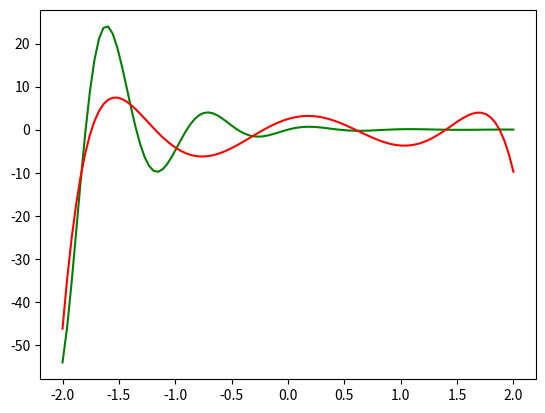
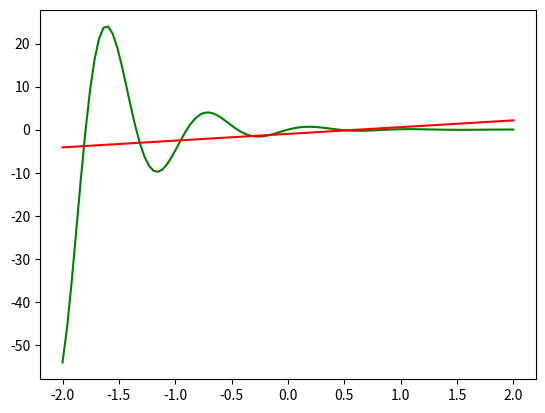
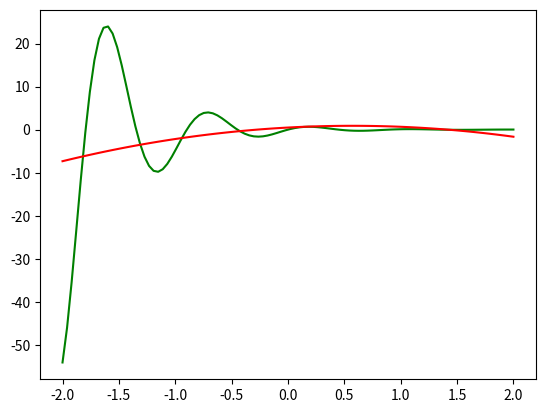
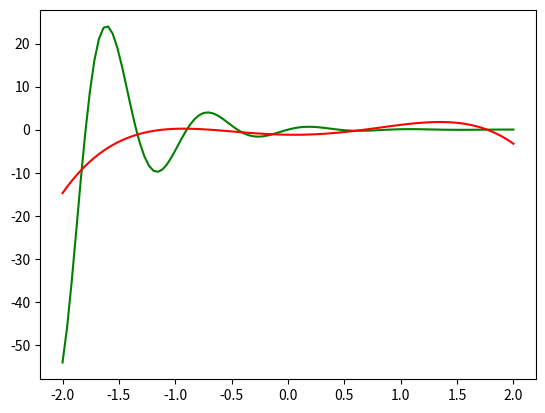

The matplotlib source for these figures, in order:
import math
import time

import matplotlib.pyplot as plt


import numpy as np


def fun(_x):
    return math.exp(-2*_x) * math.sin(7*_x)


def y2(x, masGL):
    f = [0] * len(x)
    for i in range(100):
        for j in range(len(masGL)):
            f[i] += masGL[j]*x[i]**(j)
    return f


def graph(a):
    y = lambda x: np.exp(-2*x) * np.sin(7*x)
    #y1 = lambda x: a[6]*x**6+a[5]*x**5+a[4]*x**4+a[3]*x**3+a[2]*x**2+a[1]*x+a[0]
    fig = plt.subplots()

    x = np.linspace(-2, 2, 100)
    plt.plot(x, y(x), "green")
    plt.plot(x, y2(x, a), "red")
    plt.show()


def gamma(masX, n):
    masGamma = [[0 for j in range(n)] for i in range(n)]
    for i in range(n):
        for j in range(i, n):
            for k in range(100):
                masGamma[i][j] += masX[k]**i * masX[k]**j
                masGamma[j][i] = masGamma[i][j]
    return masGamma


def beta(masX, n):
    masBeta = [0 for i in range(n)]
    for i in range(n):
        for k in range(100):
            masBeta[i]+=fun(masX[k])*masX[k]**i
    return masBeta


if __name__ == '__main__':
    print("Для 6:")
    print("Время")
    start = time.time_ns()
    masX = np.random.uniform(-2, 2, size=(100))
    masGamma = gamma(masX, 7)
    masBeta = beta(masX, 7)
    a = np.linalg.solve(masGamma, masBeta)
    print((time.time_ns() - start) / 1000000000)
    print("Многочлен")
    for i in range(len(a)):
        print(a[i], "*x^", i, "+", end=' ')
    graph(a)
    print("\n")
    print("Для 1:")
    print("Время")
    start = time.time_ns()
    masGamma2 = gamma(masX, 2)
    masBeta2 = beta(masX, 2)
    a2 = np.linalg.solve(masGamma2, masBeta2)
    print((time.time_ns() - start) / 1000000000)
    print("Многочлен")
    for i in range(len(a2)):
        print(a2[i], "*x^", i, "+", end=' ')
    graph(a2)
    print("\n")
    print("Для 2:")
    print("Время")
    start = time.time_ns()
    masGamma3 = gamma(masX, 3)
    masBeta3 = beta(masX, 3)
    a3 = np.linalg.solve(masGamma3, masBeta3)
    print((time.time_ns() - start) / 1000000000)
    print("Многочлен")
    for i in range(len(a3)):
        print(a3[i], "*x^", i, "+", end=' ')
    graph(a3)
    print("\n")
    print("Для 4:")
    print("Время")
    start = time.time_ns()
    masGamma4 = gamma(masX, 5)
    masBeta4 = beta(masX, 5)
    a4 = np.linalg.solve(masGamma4, masBeta4)
    print((time.time_ns() - start) / 1000000000)
    print("Многочлен")
    for i in range(len(a4)):
        print(a4[i], "*x^", i, "+", end=' ')
    graph(a4)








